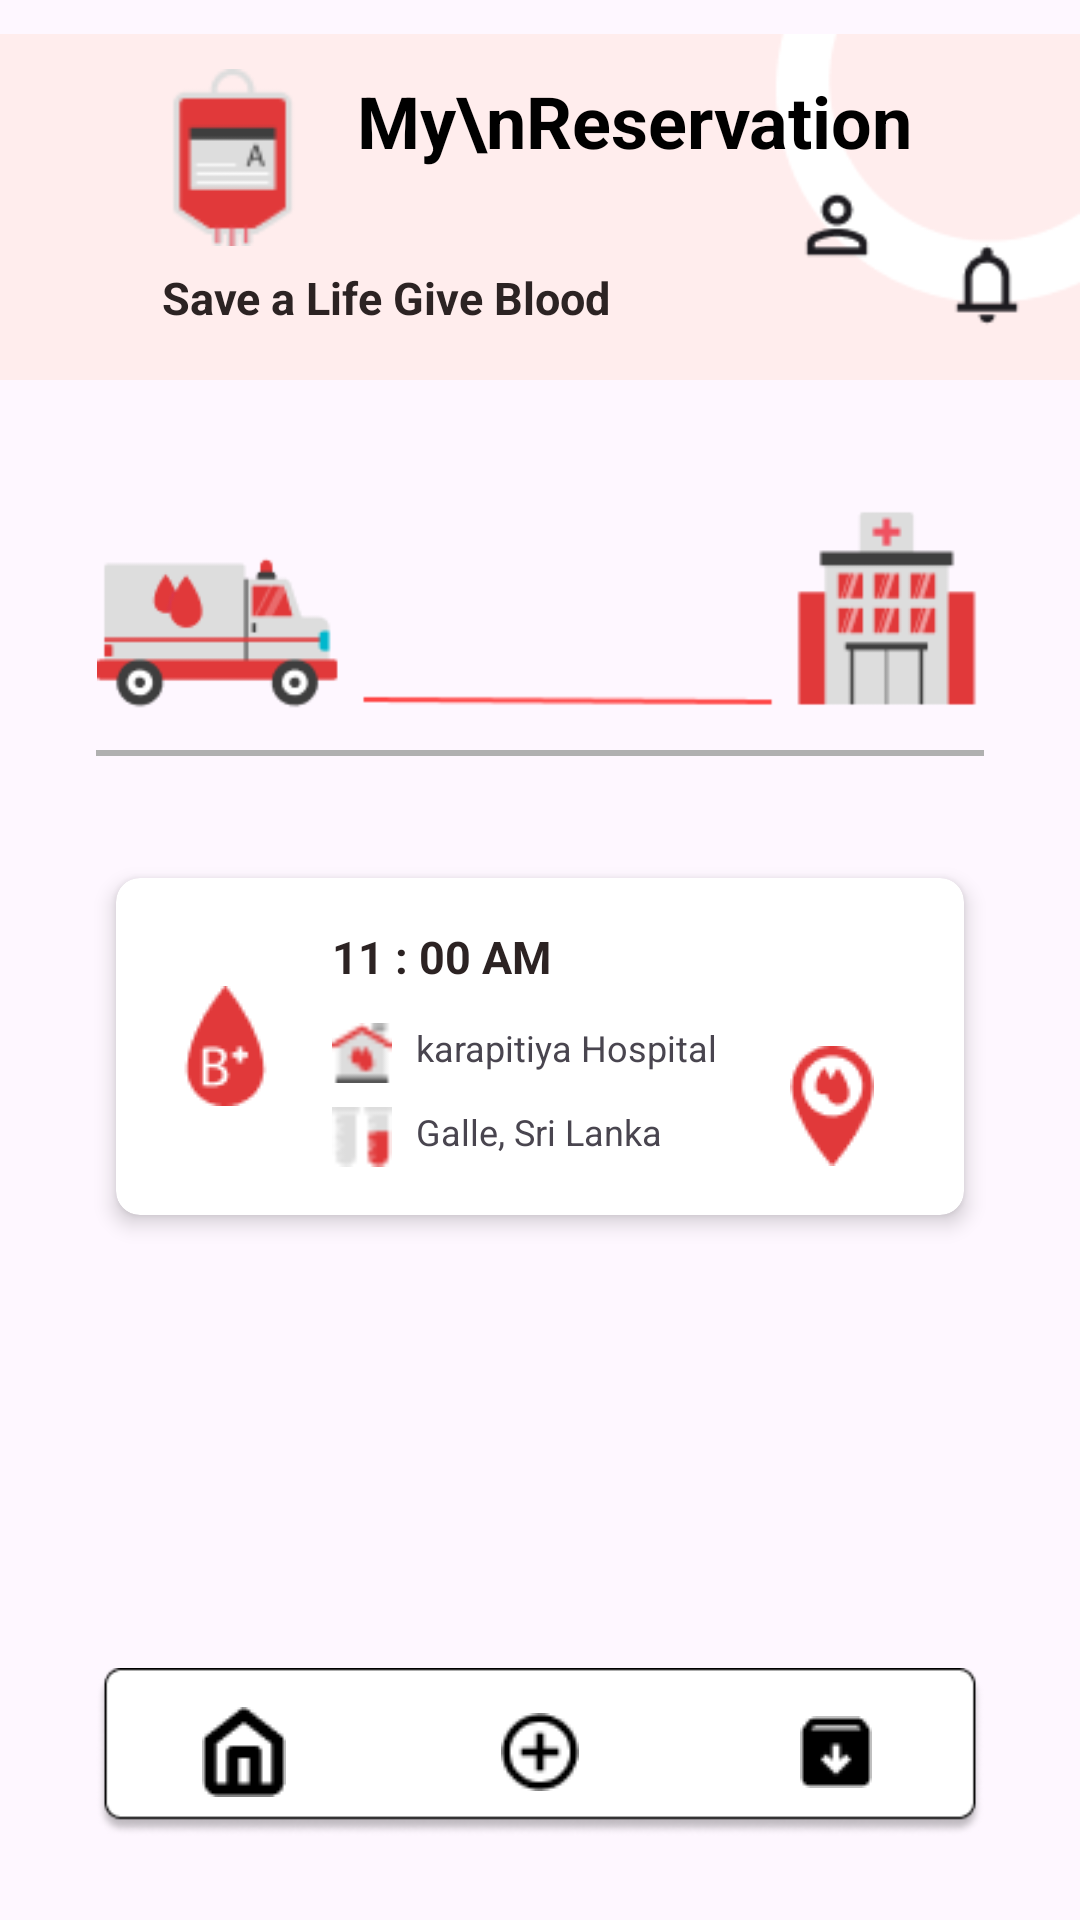

This screen was rendered from an Android layout file. Write that file and the resources it references.
<!-- AndroidManifest.xml: application theme Theme.DONORlk -->
<!-- res/layout/my_reservations.xml -->
<?xml version="1.0" encoding="utf-8"?>
<androidx.constraintlayout.widget.ConstraintLayout xmlns:android="http://schemas.android.com/apk/res/android"
    android:layout_width="match_parent"
    android:layout_height="match_parent"
    android:id="@+id/main"
    xmlns:app="http://schemas.android.com/apk/res-auto">

    <ImageView
        android:id="@+id/app_bar"
        android:layout_width="0dp"
        android:layout_height="wrap_content"
        android:scaleType="fitCenter"
        android:src="@drawable/ic_app_bar_background"
        app:layout_constraintEnd_toEndOf="parent"
        app:layout_constraintHorizontal_bias="0.0"
        app:layout_constraintStart_toStartOf="parent"
        app:layout_constraintTop_toTopOf="parent" />

    <ImageView
        android:id="@+id/blood_bag_image"
        android:layout_width="59dp"
        android:layout_height="65dp"
        android:layout_marginStart="16dp"
        android:layout_marginTop="4dp"
        android:scaleType="fitCenter"
        android:src="@drawable/ic_blood_bag"
        android:translationX="32dp"
        android:translationY="16dp"
        app:layout_constraintStart_toStartOf="@id/app_bar"
        app:layout_constraintTop_toTopOf="@id/app_bar" />

    <TextView
        android:id="@+id/my_reservation_text"
        android:layout_width="wrap_content"
        android:layout_height="wrap_content"
        android:layout_marginStart="44dp"
        android:layout_marginTop="20dp"
        android:gravity="center_vertical"
        android:text="My\nReservation"
        android:textColor="@android:color/black"
        android:textSize="24sp"
        android:textStyle="bold"
        app:layout_constraintStart_toEndOf="@id/blood_bag_image"
        app:layout_constraintTop_toTopOf="@id/blood_bag_image" />

    <TextView
        android:id="@+id/save_life_text"
        android:layout_width="wrap_content"
        android:layout_height="wrap_content"
        android:layout_marginStart="38dp"
        android:layout_marginTop="20dp"
        android:text="Save a Life Give Blood"
        android:textColor="#2C2323"
        android:textSize="15sp"
        android:textStyle="bold"
        app:layout_constraintStart_toStartOf="@id/blood_bag_image"
        app:layout_constraintTop_toBottomOf="@id/blood_bag_image" />

    <ImageView
        android:id="@+id/notification_icon"
        android:layout_width="30dp"
        android:layout_height="30dp"
        android:layout_marginTop="80dp"
        android:layout_marginEnd="16dp"
        android:clickable="true"
        android:contentDescription="Notification Icon"
        android:focusable="true"
        android:importantForAccessibility="yes"
        android:src="@drawable/ic_notification_bell"
        app:layout_constraintEnd_toEndOf="parent"
        app:layout_constraintTop_toTopOf="@id/app_bar" />

    <ImageView
        android:id="@+id/profile_icon"
        android:layout_width="30dp"
        android:layout_height="30dp"
        android:layout_marginTop="60dp"
        android:layout_marginEnd="20dp"
        android:clickable="true"
        android:contentDescription="Profile Icon"
        android:focusable="true"
        android:importantForAccessibility="yes"
        android:src="@drawable/ic_profile_user"
        app:layout_constraintEnd_toStartOf="@id/notification_icon"
        app:layout_constraintTop_toTopOf="@id/app_bar" />

    <ImageView
        android:id="@+id/top_banner"
        android:layout_width="match_parent"
        android:layout_height="wrap_content"
        android:layout_margin="32dp"
        android:adjustViewBounds="true"
        android:scaleType="fitCenter"
        android:src="@drawable/ic_top_banner"
        app:layout_constraintEnd_toEndOf="parent"
        app:layout_constraintHorizontal_bias="0.0"
        app:layout_constraintStart_toStartOf="parent"
        app:layout_constraintTop_toBottomOf="@id/app_bar" />


    <View
        android:id="@+id/grey_divider_after_banner"
        android:layout_width="0dp"
        android:layout_height="2dp"
        android:background="#B0B0B0"
        android:layout_marginStart="32dp"
        android:layout_marginEnd="32dp"
        app:layout_constraintTop_toBottomOf="@id/top_banner"
        app:layout_constraintStart_toStartOf="parent"
        app:layout_constraintEnd_toEndOf="parent" />

    <androidx.cardview.widget.CardView
        android:id="@+id/card"
        android:layout_width="0dp"
        android:layout_height="wrap_content"
        android:layout_margin="32dp"
        app:cardCornerRadius="8dp"
        app:cardElevation="4dp"
        app:cardBackgroundColor="@android:color/white"
        app:cardUseCompatPadding="true"
        app:layout_constraintTop_toBottomOf="@id/grey_divider_after_banner"
        app:layout_constraintStart_toStartOf="parent"
        app:layout_constraintEnd_toEndOf="parent">
        <RelativeLayout
            android:layout_width="match_parent"
            android:layout_height="wrap_content"/>

            <LinearLayout
                android:layout_width="match_parent"
                android:layout_height="wrap_content"
                android:orientation="horizontal"
                android:padding="16dp">

                <ImageView
                    android:id="@+id/card_big_image"
                    android:layout_width="40dp"
                    android:layout_height="40dp"
                    android:scaleType="centerCrop"
                    android:src="@drawable/ic_blood_type_b_positive"
                    android:layout_gravity="center_vertical"
                    android:layout_marginEnd="16dp" />

                <LinearLayout
                    android:layout_width="0dp"
                    android:layout_height="wrap_content"
                    android:orientation="vertical"
                    android:layout_weight="1">

                    <TextView
                        android:id="@+id/card_title"
                        android:layout_width="wrap_content"
                        android:layout_height="wrap_content"
                        android:layout_marginBottom="12dp"
                        android:text="11 : 00 AM"
                        android:textColor="#2C2323"
                        android:textSize="15sp"
                        android:textStyle="bold" />

                    <LinearLayout
                        android:layout_width="match_parent"
                        android:layout_height="wrap_content"
                        android:orientation="horizontal"
                        android:layout_marginBottom="8dp">

                        <ImageView
                            android:layout_width="20dp"
                            android:layout_height="20dp"
                            android:src="@drawable/ic_hospital_icon_small"
                            android:contentDescription="Info Icon" />

                        <TextView
                            android:layout_width="wrap_content"
                            android:layout_height="wrap_content"
                            android:text="karapitiya Hospital"
                            android:textSize="12sp"
                            android:layout_marginStart="8dp" />
                    </LinearLayout>

                    <LinearLayout
                        android:layout_width="match_parent"
                        android:layout_height="wrap_content"
                        android:orientation="horizontal">

                        <ImageView
                            android:layout_width="20dp"
                            android:layout_height="20dp"
                            android:src="@drawable/ic_test_tube"
                            android:contentDescription="Location Icon" />

                        <TextView
                            android:layout_width="wrap_content"
                            android:layout_height="wrap_content"
                            android:text="Galle, Sri Lanka"
                            android:textSize="12sp"
                            android:layout_marginStart="8dp" />
                    </LinearLayout>
                </LinearLayout>

                <ImageView
                    android:id="@+id/card_right_image"
                    android:layout_width="40dp"
                    android:layout_height="40dp"
                    android:src="@drawable/ic_location_pin_background"
                    android:layout_alignParentBottom="true"
                    android:layout_alignParentEnd="true"
                    android:layout_marginEnd="8dp"
                    android:layout_marginTop="40dp"
                    android:contentDescription="Right Image" />
            </LinearLayout>

    </androidx.cardview.widget.CardView>

    <LinearLayout
        android:id="@+id/bottom_nav_bar"
        android:layout_width="0dp"
        android:layout_height="56dp"
        android:layout_marginStart="32dp"
        android:layout_marginEnd="32dp"
        android:layout_marginBottom="28dp"
        android:orientation="horizontal"
        android:background="@drawable/nav_bg"
        android:gravity="center"
        app:layout_constraintBottom_toBottomOf="parent"
        app:layout_constraintStart_toStartOf="parent"
        app:layout_constraintEnd_toEndOf="parent">

        <ImageButton
            android:id="@+id/tab_home"
            android:layout_width="0dp"
            android:layout_height="wrap_content"
            android:layout_weight="1"
            android:background="@android:color/transparent"
            android:src="@drawable/ic_home"
            android:contentDescription="Home" />

        <ImageButton
            android:id="@+id/tab_center"
            android:layout_width="0dp"
            android:layout_height="wrap_content"
            android:layout_weight="1"
            android:background="@android:color/transparent"
            android:src="@drawable/ic_add_circle"
            android:contentDescription="Center" />

        <ImageButton
            android:id="@+id/tab_profile"
            android:layout_width="0dp"
            android:layout_height="wrap_content"
            android:layout_weight="1"
            android:background="@android:color/transparent"
            android:src="@drawable/ic_download"
            android:contentDescription="Profile" />
    </LinearLayout>

</androidx.constraintlayout.widget.ConstraintLayout>
<!-- resources referenced by this layout -->
<resources>
  <!-- drawable ic_add_circle: png bitmap (drawable, 500 bytes) -->
  <!-- drawable ic_app_bar_background: png bitmap (drawable, 1880 bytes) -->
  <!-- drawable ic_blood_bag: png bitmap (drawable, 1257 bytes) -->
  <!-- drawable ic_blood_type_b_positive: png bitmap (drawable, 1091 bytes) -->
  <!-- drawable ic_download: png bitmap (drawable, 354 bytes) -->
  <!-- drawable ic_home: png bitmap (drawable, 411 bytes) -->
  <!-- drawable ic_hospital_icon_small: png bitmap (drawable, 506 bytes) -->
  <!-- drawable ic_location_pin_background: png bitmap (drawable, 1197 bytes) -->
  <!-- drawable ic_notification_bell: png bitmap (drawable, 625 bytes) -->
  <!-- drawable ic_profile_user: png bitmap (drawable, 727 bytes) -->
  <!-- drawable ic_test_tube: png bitmap (drawable, 441 bytes) -->
  <!-- drawable ic_top_banner: png bitmap (drawable, 4640 bytes) -->
  <!-- drawable nav_bg: png bitmap (drawable, 3614 bytes) -->
  <style name="Theme.DONORlk" parent="Base.Theme.DONORlk" />
  <style name="Base.Theme.DONORlk" parent="Theme.Material3.DayNight.NoActionBar">
          
          
      </style>
</resources>
